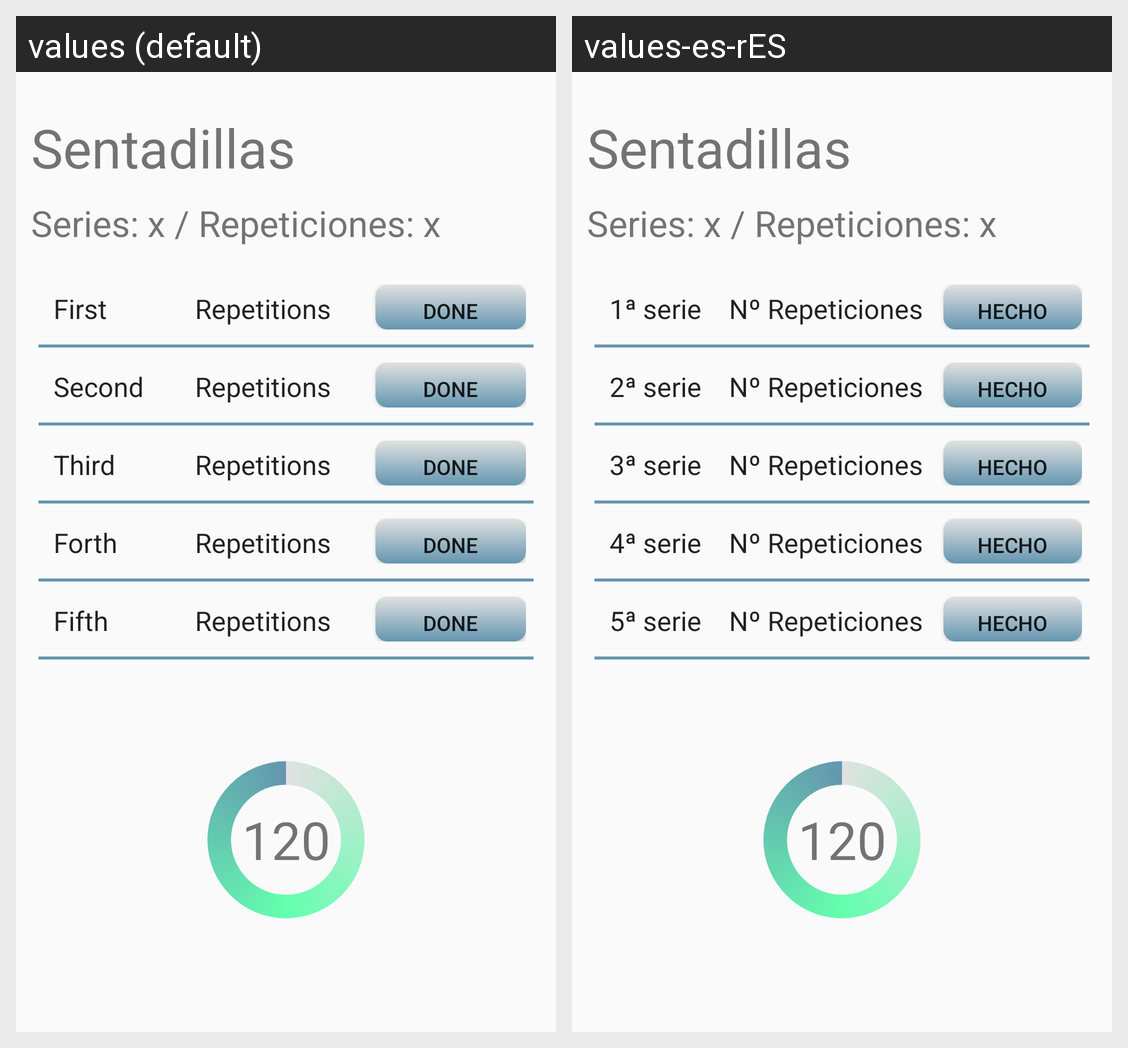

This grid shows one Android layout under two languages. Give, for every string resource on the screen, its name, the default text and each shown locale's text.
Android screen res/layout/content_sentadillas.xml rendered under 2 locales, left to right: values (default), values-es-rES. Device: Nexus 5 (rendered at 1080×1920; each locale shown at half size, 540×960, under a caption strip naming it); theme AppTheme.
Strings drawn on this screen, with the default value and each locale's value (text and hints the layout hard-codes, and strings that could not be matched under every locale, appear in the picture but are not listed):

primera_serie
  values: First
  values-es-rES: 1ª serie

numero_repeticiones
  values: Repetitions
  values-es-rES: Nº Repeticiones

hecha
  values: Done
  values-es-rES: Hecho

segunda_serie
  values: Second
  values-es-rES: 2ª serie

tercera_serie
  values: Third
  values-es-rES: 3ª serie

cuarta_serie
  values: Forth
  values-es-rES: 4ª serie

quinta_serie
  values: Fifth
  values-es-rES: 5ª serie
